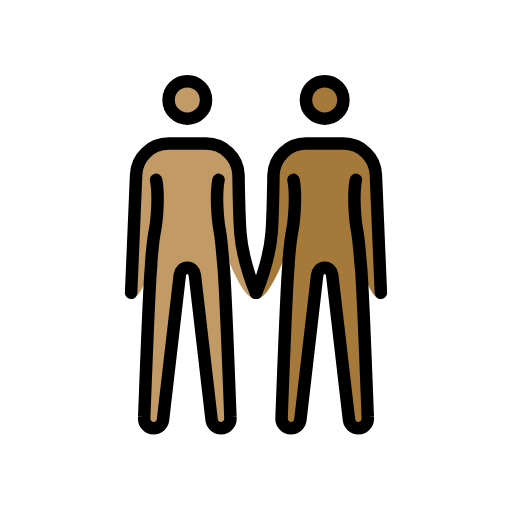
t = 0.00 s
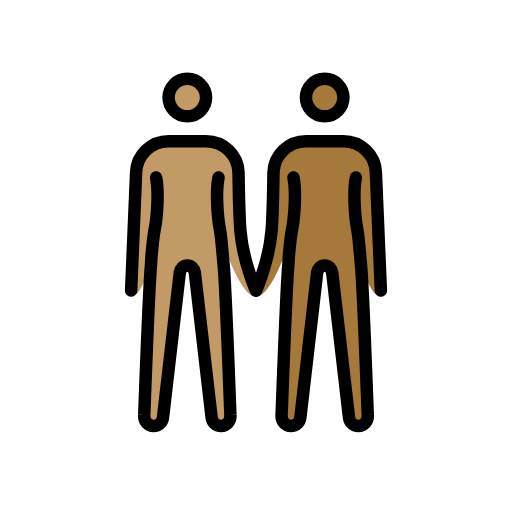
t = 0.48 s
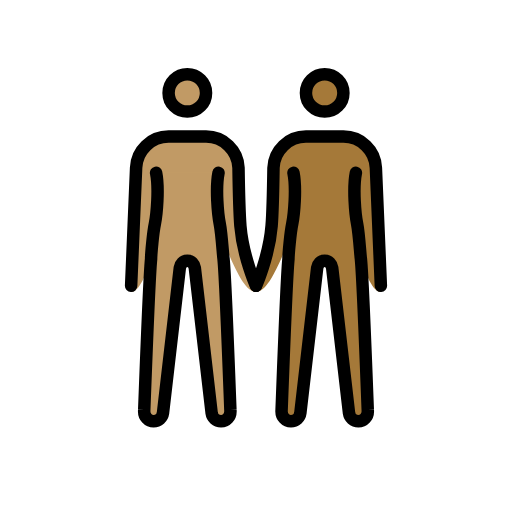
t = 1.43 s
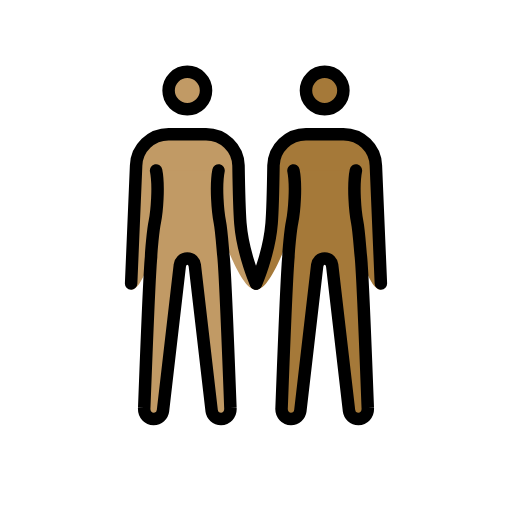
t = 1.90 s
t = 2.38 s: frame unchanged from t = 1.43 s, image omitted
t = 3.33 s: frame unchanged from t = 0.48 s, image omitted

The animated SVG that drew these frames (rendered in a browser with its animation timeline set to each time). Animation: 1 SMIL element (animateTransform=1); one cycle of 3.80 s, repeats indefinitely.

<?xml version='1.0' encoding='utf-8'?>
<svg xmlns="http://www.w3.org/2000/svg" id="emoji" viewBox="-5 -5 82 82" version="1.1" width="200" height="200" role="img">
  <title>OpenMoji: people holding hands: medium skin tone, medium-dark skin tone</title><g><g id="color" />
  <g id="skin">
    <g id="skin-b">
      <circle cx="47" cy="11" r="3" fill="#a57939" />
      <path fill="#a57939" d="M56,42.9c-3.3,0-5.5-18.3-9-18.3s-7.2,18.3-11,18.3c0,0,2.1-5.7,2.5-10.6c0.2-2.5,0.3-9.3,0.3-9.3 c0.1-2.8,2.4-5,5.2-5h6c2.8,0,5.1,2.2,5.2,5L56,42.9z" />
      <path fill="#a57939" d="M52,23.8c-0.5,2.5-0.1,6.7,0.2,8.2s0.5,4.9,0.6,5.6c0.3,3,1.1,24.2,1.1,24.2c0.1,1.1-0.7,1.8-1.5,1.8 S51,63,50.9,62.3L48.2,39c-0.1-0.6-0.5-1.1-1.2-1.1s-1.1,0.5-1.2,1.1l-2.7,23.3c-0.1,0.7-0.7,1.3-1.5,1.3s-1.6-0.7-1.5-1.8 c0,0,0.8-21.2,1.1-24.2c0-0.7,0.3-4.2,0.6-5.6c0.3-1.5,0.7-5.7,0.2-8.2" />
    </g>
    <g id="skin-a">
      <circle cx="25" cy="11" r="3" fill="#c19a65" />
      <path fill="#c19a65" d="M16.8,23c0.1-2.8,2.4-5,5.2-5h6c2.8,0,5.1,2.2,5.2,5c0,0,0.1,6.7,0.3,9.3c0.4,4.9,2.5,10.6,2.5,10.6 c-3.8,0-7.5-18.3-11-18.3s-5.7,18.3-9,18.3L16.8,23z" />
      <path fill="#c19a65" d="M30,23.8c-0.5,2.5-0.1,6.7,0.2,8.2c0.3,1.5,0.5,4.9,0.6,5.6c0.3,3,1.1,24.2,1.1,24.2 c0.1,1.1-0.7,1.8-1.5,1.8S29,63,28.9,62.3L26.2,39c-0.1-0.6-0.5-1.1-1.2-1.1s-1.1,0.5-1.2,1.1l-2.7,23.3c-0.1,0.7-0.7,1.3-1.5,1.3 s-1.6-0.7-1.5-1.8c0,0,0.8-21.2,1.1-24.2c0-0.7,0.3-4.2,0.6-5.6c0.3-1.5,0.7-5.7,0.2-8.2" />
    </g>
  </g>
  <g id="hair" />
  <g id="skin-shadow" />
  <g id="line">
    <circle cx="25" cy="11" r="3" fill="none" stroke="#000000" stroke-miterlimit="10" stroke-width="2" />
    <path fill="none" stroke="#000000" stroke-linecap="round" stroke-linejoin="round" stroke-width="2" d="M16,41.9L16.8,23 c0.1-2.8,2.4-5,5.2-5h6c2.8,0,5.1,2.2,5.2,5c0,0,0.1,6.7,0.3,9.3c0.4,4.9,2.5,9.6,2.5,9.6" />
    <circle cx="47" cy="11" r="3" fill="none" stroke="#000000" stroke-miterlimit="10" stroke-width="2" />
    <path fill="none" stroke="#000000" stroke-linecap="round" stroke-linejoin="round" stroke-width="2" d="M36,41.9 c0,0,2.1-4.7,2.5-9.6c0.2-2.5,0.3-9.3,0.3-9.3c0.1-2.8,2.4-5,5.2-5h6c2.8,0,5.1,2.2,5.2,5L56,41.9" />
    <path fill="none" stroke="#000000" stroke-linecap="round" stroke-linejoin="round" stroke-width="2" d="M30,23.8 c-0.5,2.5-0.1,6.7,0.2,8.2c0.3,1.5,0.5,4.9,0.6,5.6c0.3,3,1.1,24.2,1.1,24.2c0.1,1.1-0.7,1.8-1.5,1.8S29,63,28.9,62.3L26.2,39 c-0.1-0.6-0.5-1.1-1.2-1.1s-1.1,0.5-1.2,1.1l-2.7,23.3c-0.1,0.7-0.7,1.3-1.5,1.3s-1.6-0.7-1.5-1.8c0,0,0.8-21.2,1.1-24.2 c0-0.7,0.3-4.2,0.6-5.6c0.3-1.5,0.7-5.7,0.2-8.2" />
    <path fill="none" stroke="#000000" stroke-linecap="round" stroke-linejoin="round" stroke-width="2" d="M52,23.8 c-0.5,2.5-0.1,6.7,0.2,8.2s0.5,4.9,0.6,5.6c0.3,3,1.1,24.2,1.1,24.2c0.1,1.1-0.7,1.8-1.5,1.8S51,63,50.9,62.3L48.2,39 c-0.1-0.6-0.5-1.1-1.2-1.1s-1.1,0.5-1.2,1.1l-2.7,23.3c-0.1,0.7-0.7,1.3-1.5,1.3s-1.6-0.7-1.5-1.8c0,0,0.8-21.2,1.1-24.2 c0-0.7,0.3-4.2,0.6-5.6c0.3-1.5,0.7-5.7,0.2-8.2" />
  </g>
<animateTransform attributeName="transform" type="translate" values="0 0;0 -1.5;0 0" dur="3.8s" repeatCount="indefinite" /></g></svg>
